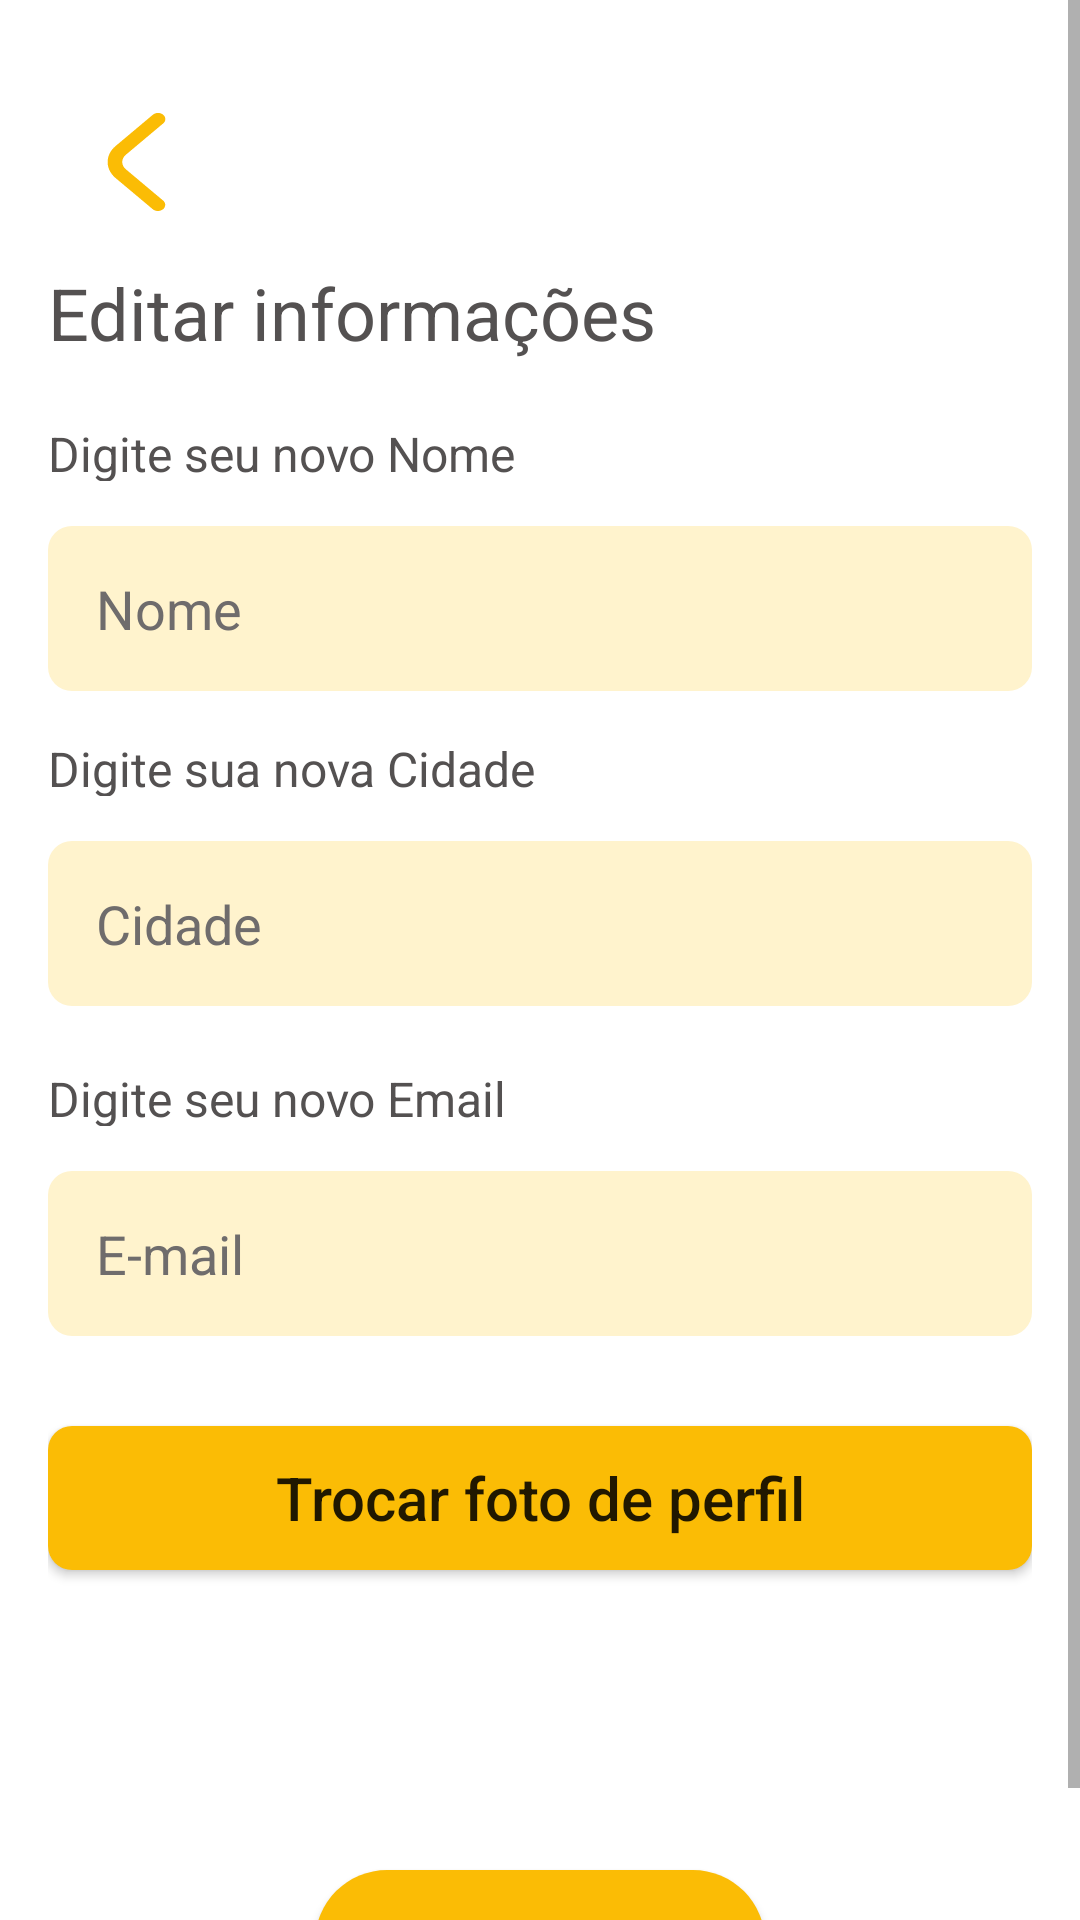

Produce the Android XML layout that renders to this screen, including the resource entries it uses.
<!-- AndroidManifest.xml: application theme Theme.AppCompat.Light.NoActionBar -->
<!-- res/layout/activity_update_profile.xml -->
<?xml version="1.0" encoding="utf-8"?>
<ScrollView
    xmlns:android="http://schemas.android.com/apk/res/android"
    android:layout_width="match_parent"
    android:layout_height="match_parent">

    <LinearLayout
        android:layout_width="match_parent"
        android:layout_height="match_parent"
        android:background="@color/white"
        android:gravity="center"
        android:orientation="vertical"
        android:padding="16dp">

        <ImageButton
            android:id="@+id/buttonLogin"
            android:layout_width="wrap_content"
            android:layout_height="wrap_content"
            android:layout_gravity="left"
            android:layout_marginTop="8dp"
            android:background="@drawable/icon_retornar"
            android:text="Já tem uma conta? Faça Login"
            android:textColor="@color/white" />

        <TextView
            android:layout_width="match_parent"
            android:layout_height="match_parent"
            android:layout_marginTop="4dp"
            android:text="Editar informações"
            android:textColor="@color/cinza"
            android:textSize="24sp" />



        <TextView
            android:layout_width="match_parent"
            android:layout_height="20dp"
            android:layout_marginTop="20dp"
            android:text="Digite seu novo Nome "
            android:textSize="16sp"
            android:textColor="@color/cinza"/>

        <EditText
            android:id="@+id/editTextNome"
            android:layout_width="match_parent"
            android:layout_height="55dp"
            android:background="@drawable/rounded_rectangle_yellow_fra"
            android:hint="Nome"
            android:paddingStart="16dp"
            android:layout_marginTop="15dp"
            android:textColorHint="@color/edittext"/>


        <TextView
            android:layout_width="match_parent"
            android:layout_height="20dp"
            android:layout_marginTop="15dp"
            android:text="Digite sua nova Cidade"
            android:textSize="16sp"
            android:textColor="@color/cinza"/>

        <EditText
            android:id="@+id/editTextCidade"
            android:layout_width="match_parent"
            android:layout_height="55dp"
            android:background="@drawable/rounded_rectangle_yellow_fra"
            android:hint="Cidade"
            android:paddingStart="16dp"
            android:layout_marginTop="15dp"
            android:textColorHint="@color/edittext"/>

        <TextView
            android:layout_width="match_parent"
            android:layout_height="20dp"
            android:layout_marginTop="20dp"
            android:text="Digite seu novo Email"
            android:textSize="16sp"
            android:textColor="@color/cinza"/>

        <EditText
            android:id="@+id/editTextEmail"
            android:layout_width="match_parent"
            android:layout_height="55dp"
            android:background="@drawable/rounded_rectangle_yellow_fra"
            android:hint="E-mail"
            android:layout_marginTop="15dp"
            android:paddingStart="16dp"
            android:textColorHint="@color/edittext" />

        <Button
            android:id="@+id/button_update_photo"
            android:layout_width="match_parent"
            android:layout_height="wrap_content"
            android:layout_marginTop="30dp"
            android:background="@drawable/rounded_rectangle_yellow"
            android:text="Trocar foto de perfil"
            android:textSize="20dp"
            android:textAllCaps="false"

            />

        <Button
            android:id="@+id/buttonRegister"
            android:layout_width="150dp"
            android:layout_height="wrap_content"
            android:layout_marginTop="100dp"
            android:layout_gravity="center"
            android:background="@drawable/button_concluir"
            android:text="Salvar"
            android:textColor="@color/white"
            android:textAllCaps="false"
            android:textSize="18sp"
            />

    </LinearLayout>
</ScrollView>
<!-- resources referenced by this layout -->
<resources>
  <color name="cinza">#545151</color> #FBBC05
  <color name="edittext">#6F6C6C</color>
  <color name="white">#FFFFFFFF</color>
  <!-- drawable button_concluir (drawable) -->
  <?xml version="1.0" encoding="utf-8"?>
  <shape xmlns:android="http://schemas.android.com/apk/res/android"
      android:shape="rectangle">
  
      <solid android:color="#FBBC05" />
  
      <corners android:radius="30dp" />
  
      <padding
          android:left="16dp"
          android:top="10dp"
          android:right="16dp"
          android:bottom="10dp" />
  </shape>
  <!-- drawable icon_retornar (drawable) -->
  <vector xmlns:android="http://schemas.android.com/apk/res/android"
      android:width="59dp"
      android:height="60dp"
      android:viewportWidth="59"
      android:viewportHeight="44">
    <path
        android:pathData="M39.121,11.505C39.121,11.903 38.864,12.284 38.407,12.565L25.94,20.237C25.562,20.469 25.263,20.745 25.059,21.048C24.854,21.352 24.749,21.677 24.749,22.005C24.749,22.333 24.854,22.659 25.059,22.962C25.263,23.265 25.562,23.541 25.94,23.773L38.39,31.435C38.834,31.718 39.08,32.097 39.074,32.49C39.069,32.883 38.813,33.26 38.361,33.538C37.909,33.816 37.297,33.974 36.658,33.977C36.019,33.98 35.403,33.829 34.944,33.556L22.493,25.9C20.819,24.868 19.878,23.469 19.878,22.011C19.878,20.552 20.819,19.153 22.493,18.121L34.96,10.444C35.301,10.234 35.735,10.091 36.208,10.033C36.681,9.975 37.171,10.005 37.617,10.119C38.063,10.232 38.443,10.425 38.711,10.671C38.979,10.918 39.122,11.208 39.121,11.505Z"
        android:fillColor="#FBBC05"/>
  </vector>
  <!-- drawable rounded_rectangle_yellow (drawable) -->
  <?xml version="1.0" encoding="utf-8"?>
  <shape xmlns:android="http://schemas.android.com/apk/res/android"
      android:shape="rectangle">
      <solid android:color="#FBBC05"/>
      <corners android:radius="8dp"/>
  </shape>
  <!-- drawable rounded_rectangle_yellow_fra (drawable) -->
  <?xml version="1.0" encoding="utf-8"?>
  <shape xmlns:android="http://schemas.android.com/apk/res/android"
      android:shape="rectangle">
      <solid android:color="#FFF3CD"/>
      <corners android:radius="8dp"/>
  </shape>
</resources>
